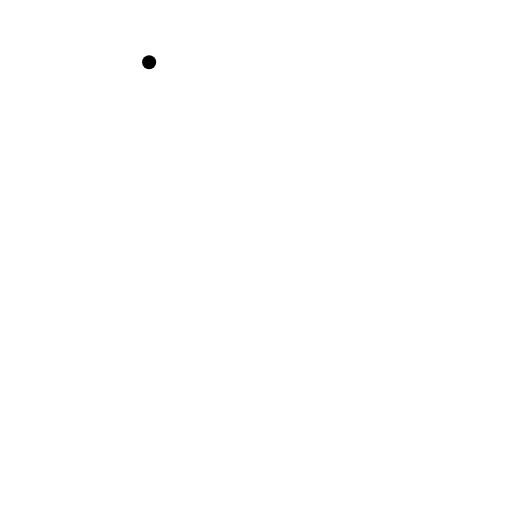
t = 0.00 s
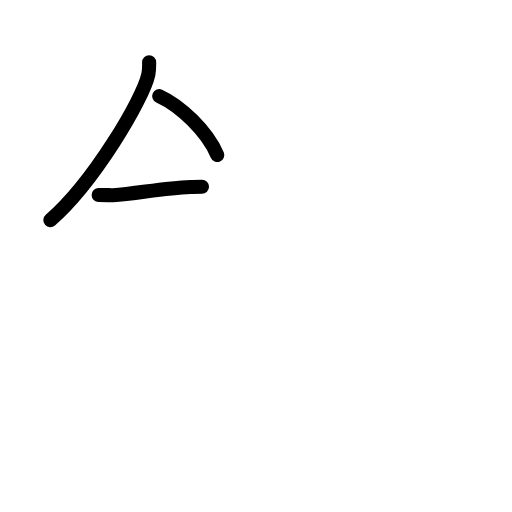
t = 2.60 s
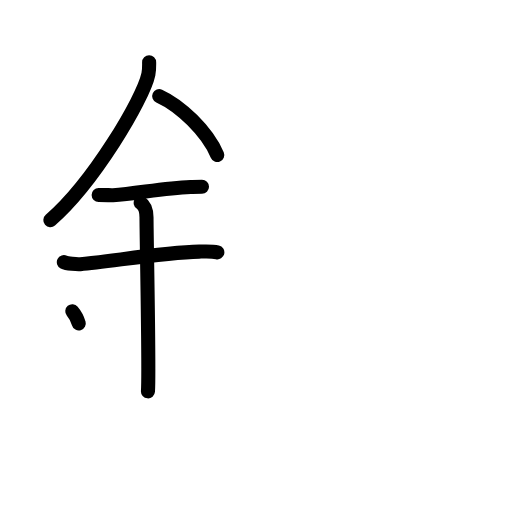
t = 5.20 s
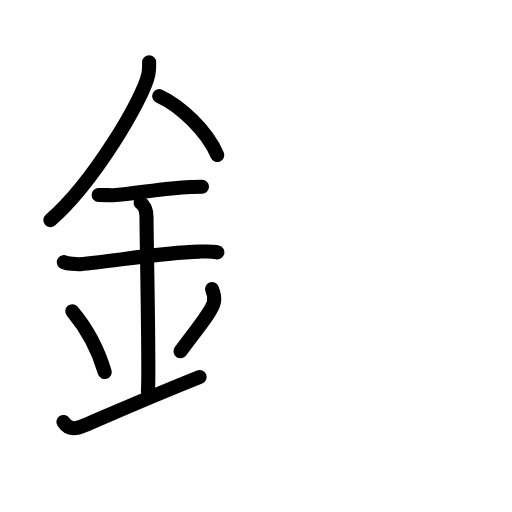
t = 7.80 s
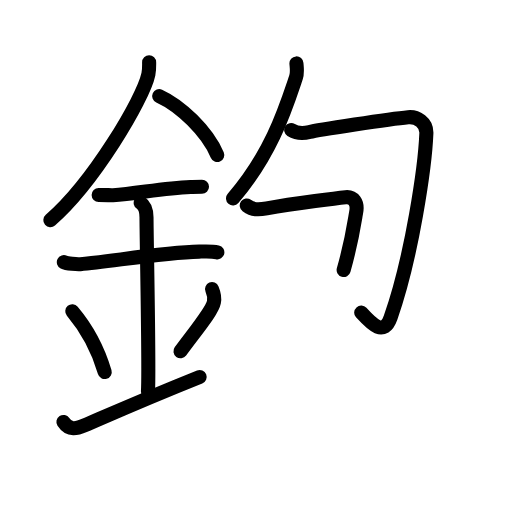
t = 10.40 s
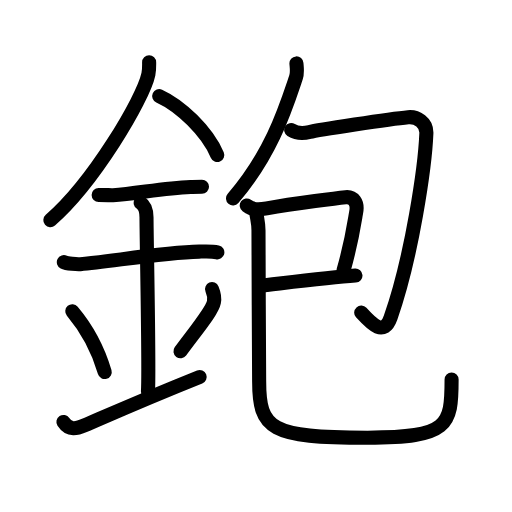
t = 13.00 s

The animated SVG that drew these frames (rendered in a browser with its animation timeline set to each time). Animation: 43 SMIL elements (animate=43); one cycle of 13.00 s.

<?xml version="1.0" encoding="UTF-8"?>
<!--
AniKanjiVG is licensed by CC-BY-SA Paul C. Sommerhoff (https://bitbucket.org/sommerhoff/anikanjivg).
AniKanjiVG uses KanjiVG which is licensed by CC-BY-SA Ulrich Apel (http://kanjivg.tagaini.net).
See also http://creativecommons.org/licenses/by-sa/3.0/
-->
<svg xmlns:kvg='http://kanjivg.tagaini.net' xmlns='http://www.w3.org/2000/svg' width='109' height='109' viewBox='0 0 109 109' style='fill:none;stroke:#000000;stroke-width:3;stroke-linecap:round;stroke-linejoin:round;' id="kvg:kanji_0924b"><g id="kvg:0924b" kvg:element="鉋"><g id="kvg:0924b-g1" kvg:element="金" kvg:position="left" kvg:radical="general"><path id="kvg:0924b-s1" kvg:type="㇒" d="M31.75,13.24c0,0.85,0.05,1.54-0.16,2.56c-1.12,5.34-11.76,23.17-20.87,31.07"><animate attributeName="d" begin="0.0s" dur="0.5s" from="M31.75,13.24C31.75,13.24,31.75,13.24,31.75,13.24" to="M31.75,13.24c0,0.85,0.05,1.54-0.16,2.56" />
<animate attributeName="d" begin="0.5s" dur="0.5s" from="M31.75,13.24c0,0.85,0.05,1.54-0.16,2.56c0,0,0,0,0,0,0" to="M31.75,13.24c0,0.85,0.05,1.54-0.16,2.56c-1.12,5.34-11.76,23.17-20.87,31.07" />
</path>
<path id="kvg:0924b-s2" kvg:type="㇔/㇏" d="M33.89,20.46c4.47,2.03,10.18,7.42,12.36,12.54"><animate attributeName="d" begin="1.0s" dur="1.0s" from="M33.89,20.46C33.89,20.46,33.89,20.46,33.89,20.46" to="M33.89,20.46c4.47,2.03,10.18,7.42,12.36,12.54" />
<animate attributeName="d" begin="0s" dur="1.0s" from="M-100,-100" to="M-100,-100" />
</path>
<path id="kvg:0924b-s3" kvg:type="㇐" d="M21,41.5c1.71,0,2.49,0.09,3.05,0.06c4.95-0.31,10.67-1.53,16.5-1.75c0.84-0.03,1.02-0.05,2.45-0.05"><animate attributeName="d" begin="2.0s" dur="0.3333333333333333s" from="M21,41.5C21,41.5,21,41.5,21,41.5" to="M21,41.5c1.71,0,2.49,0.09,3.05,0.06" />
<animate attributeName="d" begin="2.3333333333333335s" dur="0.3333333333333333s" from="M21,41.5c1.71,0,2.49,0.09,3.05,0.06c0,0,0,0,0,0,0" to="M21,41.5c1.71,0,2.49,0.09,3.05,0.06c4.95-0.31,10.67-1.53,16.5-1.75" />
<animate attributeName="d" begin="2.6666666666666665s" dur="0.3333333333333333s" from="M21,41.5c1.71,0,2.49,0.09,3.05,0.06c4.95-0.31,10.67-1.53,16.5-1.75c0,0,0,0,0,0,0" to="M21,41.5c1.71,0,2.49,0.09,3.05,0.06c4.95-0.31,10.67-1.53,16.5-1.75c0.84-0.03,1.02-0.05,2.45-0.05" />
<animate attributeName="d" begin="0s" dur="2.0s" from="M-100,-100" to="M-100,-100" />
</path>
<path id="kvg:0924b-s4" kvg:type="㇐" d="M13.59,55.81c0.66,0.33,2.84,0.48,3.52,0.43c6.1-0.49,17.48-2.49,25.29-2.67c0.83-0.02,2.64-0.13,3.87,0.15"><animate attributeName="d" begin="3.0s" dur="0.3333333333333333s" from="M13.59,55.81C13.59,55.81,13.59,55.81,13.59,55.81" to="M13.59,55.81c0.66,0.33,2.84,0.48,3.52,0.43" />
<animate attributeName="d" begin="3.3333333333333335s" dur="0.3333333333333333s" from="M13.59,55.81c0.66,0.33,2.84,0.48,3.52,0.43c0,0,0,0,0,0,0" to="M13.59,55.81c0.66,0.33,2.84,0.48,3.52,0.43c6.1-0.49,17.48-2.49,25.29-2.67" />
<animate attributeName="d" begin="3.6666666666666665s" dur="0.3333333333333333s" from="M13.59,55.81c0.66,0.33,2.84,0.48,3.52,0.43c6.1-0.49,17.48-2.49,25.29-2.67c0,0,0,0,0,0,0" to="M13.59,55.81c0.66,0.33,2.84,0.48,3.52,0.43c6.1-0.49,17.48-2.49,25.29-2.67c0.83-0.02,2.64-0.13,3.87,0.15" />
<animate attributeName="d" begin="0s" dur="3.0s" from="M-100,-100" to="M-100,-100" />
</path>
<path id="kvg:0924b-s5" kvg:type="㇑a" d="M29.95,43.19c1.24,0.78,1.24,2.52,1.24,3.14c0,4.35,0.62,32.63,0.31,36.98"><animate attributeName="d" begin="4.0s" dur="0.5s" from="M29.95,43.19C29.95,43.19,29.95,43.19,29.95,43.19" to="M29.95,43.19c1.24,0.78,1.24,2.52,1.24,3.14" />
<animate attributeName="d" begin="4.5s" dur="0.5s" from="M29.95,43.19c1.24,0.78,1.24,2.52,1.24,3.14c0,0,0,0,0,0,0" to="M29.95,43.19c1.24,0.78,1.24,2.52,1.24,3.14c0,4.35,0.62,32.63,0.31,36.98" />
<animate attributeName="d" begin="0s" dur="4.0s" from="M-100,-100" to="M-100,-100" />
</path>
<path id="kvg:0924b-s6" kvg:type="㇔" d="M15.39,66.26c4.08,4.85,6.07,10.11,6.9,12.94"><animate attributeName="d" begin="5.0s" dur="1.0s" from="M15.39,66.26C15.39,66.26,15.39,66.26,15.39,66.26" to="M15.39,66.26c4.08,4.85,6.07,10.11,6.9,12.94" />
<animate attributeName="d" begin="0s" dur="5.0s" from="M-100,-100" to="M-100,-100" />
</path>
<path id="kvg:0924b-s7" kvg:type="㇒" d="M45.14,61.55c0.35,0.84,0.54,2.06,0.4,2.76c-0.35,1.81-3.15,5.13-7.12,10.47"><animate attributeName="d" begin="6.0s" dur="0.5s" from="M45.14,61.55C45.14,61.55,45.14,61.55,45.14,61.55" to="M45.14,61.55c0.35,0.84,0.54,2.06,0.4,2.76" />
<animate attributeName="d" begin="6.5s" dur="0.5s" from="M45.14,61.55c0.35,0.84,0.54,2.06,0.4,2.76c0,0,0,0,0,0,0" to="M45.14,61.55c0.35,0.84,0.54,2.06,0.4,2.76c-0.35,1.81-3.15,5.13-7.12,10.47" />
<animate attributeName="d" begin="0s" dur="6.0s" from="M-100,-100" to="M-100,-100" />
</path>
<path id="kvg:0924b-s8" kvg:type="㇀/㇐" d="M13.5,89.83c1.25,1.92,2.87,1.43,4.54,0.72c4.21-1.8,11.35-5.04,24.46-10.3"><animate attributeName="d" begin="7.0s" dur="0.5s" from="M13.5,89.83C13.5,89.83,13.5,89.83,13.5,89.83" to="M13.5,89.83c1.25,1.92,2.87,1.43,4.54,0.72" />
<animate attributeName="d" begin="7.5s" dur="0.5s" from="M13.5,89.83c1.25,1.92,2.87,1.43,4.54,0.72c0,0,0,0,0,0,0" to="M13.5,89.83c1.25,1.92,2.87,1.43,4.54,0.72c4.21-1.8,11.35-5.04,24.46-10.3" />
<animate attributeName="d" begin="0s" dur="7.0s" from="M-100,-100" to="M-100,-100" />
</path>
</g>
<g id="kvg:0924b-g2" kvg:element="包" kvg:position="right"><g id="kvg:0924b-g3" kvg:element="勹"><g id="kvg:0924b-g4" kvg:element="丿"><path id="kvg:0924b-s9" kvg:type="㇒" d="M63.11,13.5c0.05,0.74,0.25,1.96-0.09,2.96c-2.2,6.52-5.19,16.26-13.41,25.77"><animate attributeName="d" begin="8.0s" dur="0.5s" from="M63.11,13.5C63.11,13.5,63.11,13.5,63.11,13.5" to="M63.11,13.5c0.05,0.74,0.25,1.96-0.09,2.96" />
<animate attributeName="d" begin="8.5s" dur="0.5s" from="M63.11,13.5c0.05,0.74,0.25,1.96-0.09,2.96c0,0,0,0,0,0,0" to="M63.11,13.5c0.05,0.74,0.25,1.96-0.09,2.96c-2.2,6.52-5.19,16.26-13.41,25.77" />
<animate attributeName="d" begin="0s" dur="8.0s" from="M-100,-100" to="M-100,-100" />
</path>
</g>
<path id="kvg:0924b-s10" kvg:type="㇆" d="M61.99,27.68c0.98,0.61,2.35,0.82,3.92,0.41s17.09-2.78,20.99-3.14c1.85-0.17,3.95,1.12,3.87,3.41c-0.27,6.89-3.02,26.14-7.6,39.21c-1.44,4.11-3.96,1.53-6.27-1.02"><animate attributeName="d" begin="9.0s" dur="0.25s" from="M61.99,27.68C61.99,27.68,61.99,27.68,61.99,27.68" to="M61.99,27.68c0.98,0.61,2.35,0.82,3.92,0.41s17.09-2.78,20.99-3.14" />
<animate attributeName="d" begin="9.25s" dur="0.25s" from="M61.99,27.68c0.98,0.61,2.35,0.82,3.92,0.41s17.09-2.78,20.99-3.14c0,0,0,0,0,0,0" to="M61.99,27.68c0.98,0.61,2.35,0.82,3.92,0.41s17.09-2.78,20.99-3.14c1.85-0.17,3.95,1.12,3.87,3.41" />
<animate attributeName="d" begin="9.5s" dur="0.25s" from="M61.99,27.68c0.98,0.61,2.35,0.82,3.92,0.41s17.09-2.78,20.99-3.14c1.85-0.17,3.95,1.12,3.87,3.41c0,0,0,0,0,0,0" to="M61.99,27.68c0.98,0.61,2.35,0.82,3.92,0.41s17.09-2.78,20.99-3.14c1.85-0.17,3.95,1.12,3.87,3.41c-0.27,6.89-3.02,26.14-7.6,39.21" />
<animate attributeName="d" begin="9.75s" dur="0.25s" from="M61.99,27.68c0.98,0.61,2.35,0.82,3.92,0.41s17.09-2.78,20.99-3.14c1.85-0.17,3.95,1.12,3.87,3.41c-0.27,6.89-3.02,26.14-7.6,39.21c0,0,0,0,0,0,0" to="M61.99,27.68c0.98,0.61,2.35,0.82,3.92,0.41s17.09-2.78,20.99-3.14c1.85-0.17,3.95,1.12,3.87,3.41c-0.27,6.89-3.02,26.14-7.6,39.21c-1.44,4.11-3.96,1.53-6.27-1.02" />
<animate attributeName="d" begin="0s" dur="9.0s" from="M-100,-100" to="M-100,-100" />
</path>
</g>
<g id="kvg:0924b-g5" kvg:element="巳"><g id="kvg:0924b-g6" kvg:element="己" kvg:variant="true"><path id="kvg:0924b-s11" kvg:type="㇕" d="M52.53,43.74c1.28,0.94,2.38,0.97,4.25,0.63c6.22-1.12,15.64-2.27,16.8-2.39c1.54-0.16,2.75,1.03,2.2,3.47C75.62,46.18,75,51,73.16,57.48"><animate attributeName="d" begin="10.0s" dur="0.25s" from="M52.53,43.74C52.53,43.74,52.53,43.74,52.53,43.74" to="M52.53,43.74c1.28,0.94,2.38,0.97,4.25,0.63" />
<animate attributeName="d" begin="10.25s" dur="0.25s" from="M52.53,43.74c1.28,0.94,2.38,0.97,4.25,0.63c0,0,0,0,0,0,0" to="M52.53,43.74c1.28,0.94,2.38,0.97,4.25,0.63c6.22-1.12,15.64-2.27,16.8-2.39" />
<animate attributeName="d" begin="10.5s" dur="0.25s" from="M52.53,43.74c1.28,0.94,2.38,0.97,4.25,0.63c6.22-1.12,15.64-2.27,16.8-2.39c0,0,0,0,0,0,0" to="M52.53,43.74c1.28,0.94,2.38,0.97,4.25,0.63c6.22-1.12,15.64-2.27,16.8-2.39c1.54-0.16,2.75,1.03,2.2,3.47" />
<animate attributeName="d" begin="10.75s" dur="0.25s" from="M52.53,43.74c1.28,0.94,2.38,0.97,4.25,0.63c6.22-1.12,15.64-2.27,16.8-2.39c1.54-0.16,2.75,1.03,2.2,3.47c0,0,0,0,0,0,0" to="M52.53,43.74c1.28,0.94,2.38,0.97,4.25,0.63c6.22-1.12,15.64-2.27,16.8-2.39c1.54-0.16,2.75,1.03,2.2,3.47C75.62,46.18,75,51,73.16,57.48" />
<animate attributeName="d" begin="0s" dur="10.0s" from="M-100,-100" to="M-100,-100" />
</path>
<path id="kvg:0924b-s12" kvg:type="㇐" d="M55.24,60.85c4.12-0.45,14.57-1.79,20.43-2.18"><animate attributeName="d" begin="11.0s" dur="1.0s" from="M55.24,60.85C55.24,60.85,55.24,60.85,55.24,60.85" to="M55.24,60.85c4.12-0.45,14.57-1.79,20.43-2.18" />
<animate attributeName="d" begin="0s" dur="11.0s" from="M-100,-100" to="M-100,-100" />
</path>
<path id="kvg:0924b-s13" kvg:type="㇟" d="M54.52,45.02c0.23,1.73,0.52,2.39,0.51,4.09C55,54.54,55.17,76.36,55.17,81.1c0,10.3,2.39,12.08,23.07,12.08c17.28,0,17.9-2.57,17.9-12.39"><animate attributeName="d" begin="12.0s" dur="0.25s" from="M54.52,45.02C54.52,45.02,54.52,45.02,54.52,45.02" to="M54.52,45.02c0.23,1.73,0.52,2.39,0.51,4.09" />
<animate attributeName="d" begin="12.25s" dur="0.25s" from="M54.52,45.02c0.23,1.73,0.52,2.39,0.51,4.09c0,0,0,0,0,0,0" to="M54.52,45.02c0.23,1.73,0.52,2.39,0.51,4.09C55,54.54,55.17,76.36,55.17,81.1" />
<animate attributeName="d" begin="12.5s" dur="0.25s" from="M54.52,45.02c0.23,1.73,0.52,2.39,0.51,4.09C55,54.54,55.17,76.36,55.17,81.1c0,0,0,0,0,0,0" to="M54.52,45.02c0.23,1.73,0.52,2.39,0.51,4.09C55,54.54,55.17,76.36,55.17,81.1c0,10.3,2.39,12.08,23.07,12.08" />
<animate attributeName="d" begin="12.75s" dur="0.25s" from="M54.52,45.02c0.23,1.73,0.52,2.39,0.51,4.09C55,54.54,55.17,76.36,55.17,81.1c0,10.3,2.39,12.08,23.07,12.08c0,0,0,0,0,0,0" to="M54.52,45.02c0.23,1.73,0.52,2.39,0.51,4.09C55,54.54,55.17,76.36,55.17,81.1c0,10.3,2.39,12.08,23.07,12.08c17.28,0,17.9-2.57,17.9-12.39" />
<animate attributeName="d" begin="0s" dur="12.0s" from="M-100,-100" to="M-100,-100" />
</path>
</g>
</g>
</g>
</g>
</svg>
